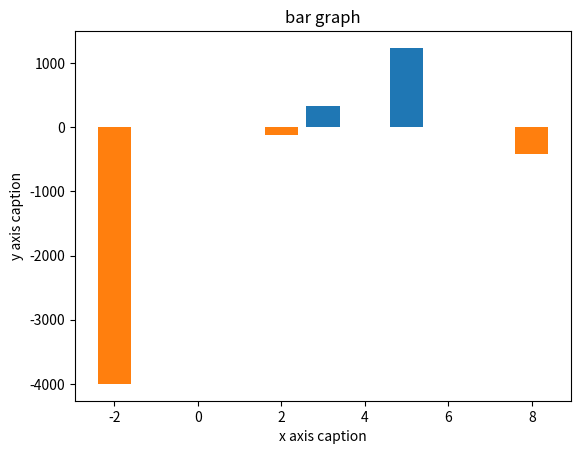

This chart was generated by the following Python code:
import numpy as np
from matplotlib import pyplot as plt
x = [5, 3, 7]
y = [1234, 326, 3]
x2 = [2, 8, -2]
y2 = [-123, -423, -4000]
plt.title('bar graph')
plt.xlabel("x axis caption")
plt.ylabel("y axis caption")
plt.bar(x, y)
plt.bar(x2, y2)
plt.show()